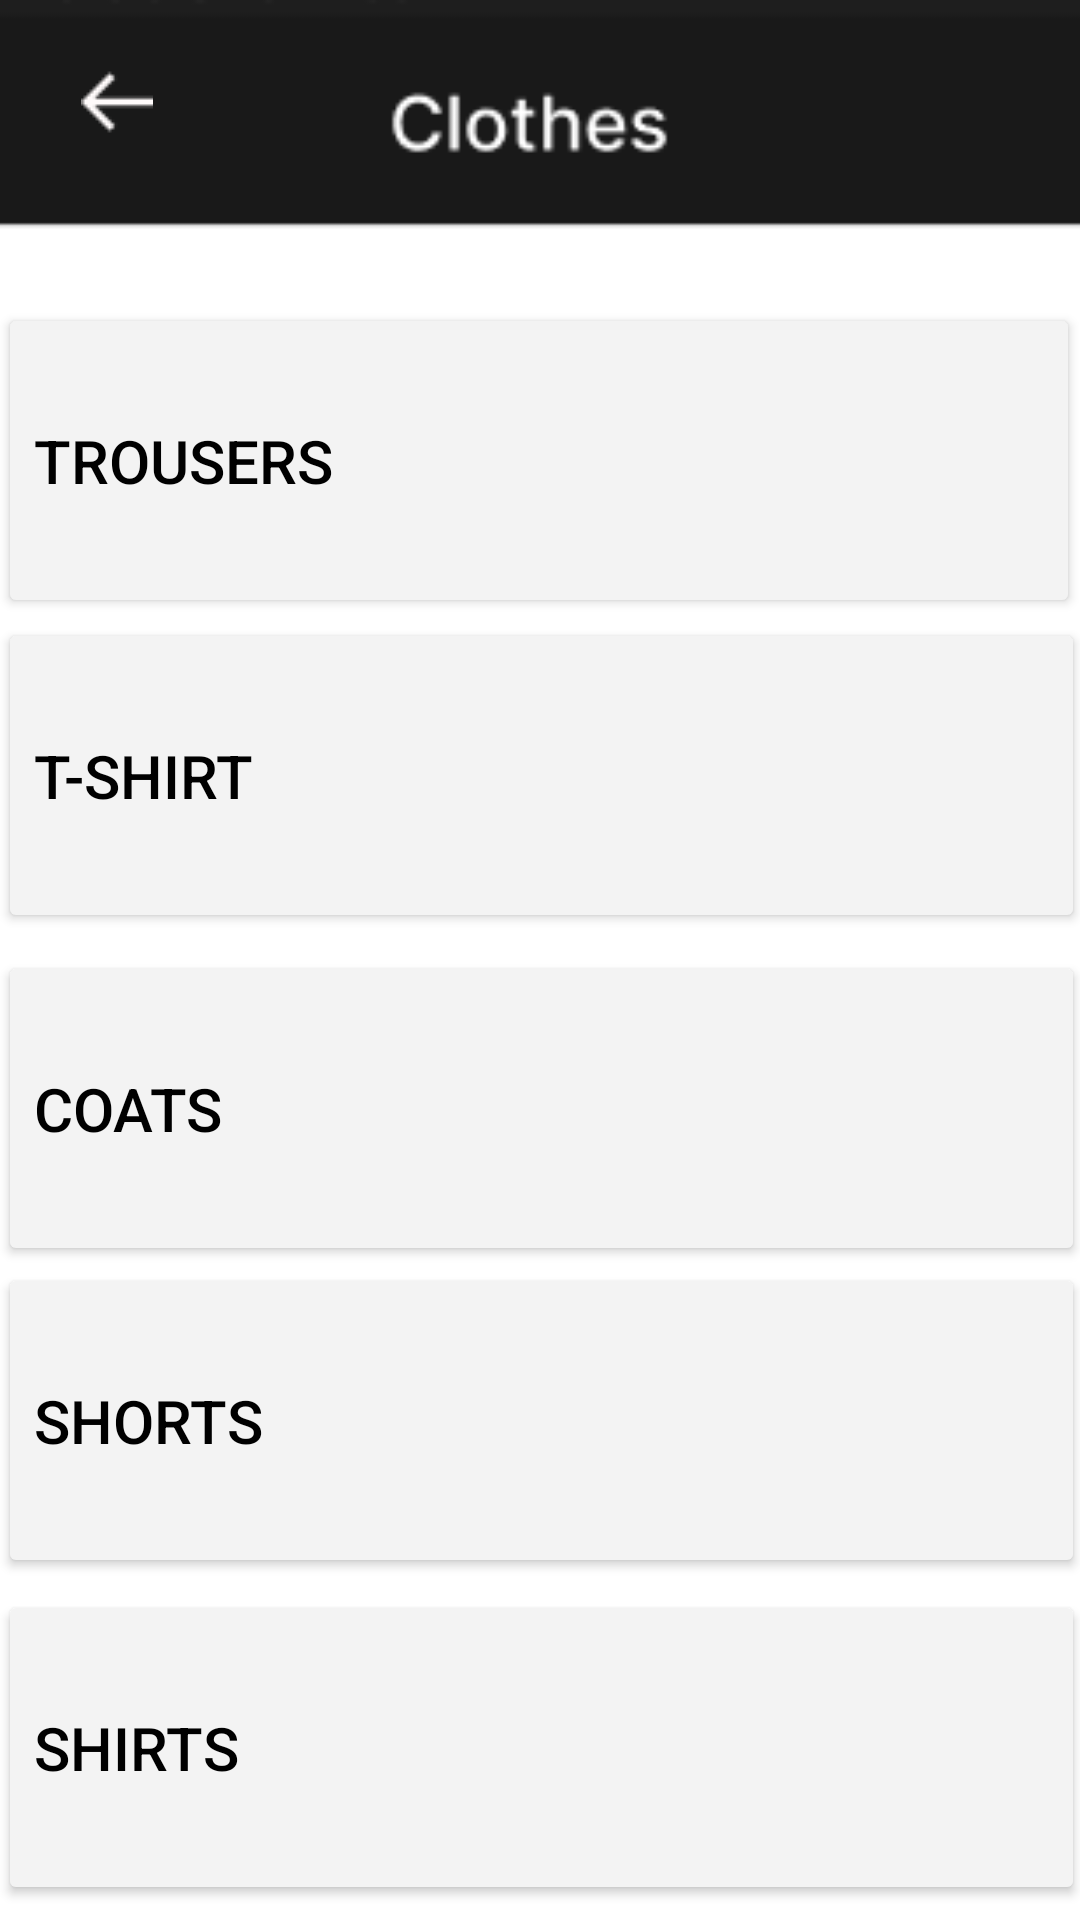

Reconstruct the res/layout file that produces this screen, plus the resources it refers to.
<!-- AndroidManifest.xml: application theme Theme.Projetversion1 -->
<!-- res/layout/activity_clothes_homme.xml -->
<?xml version="1.0" encoding="utf-8"?>
<RelativeLayout xmlns:android="http://schemas.android.com/apk/res/android"
    xmlns:app="http://schemas.android.com/apk/res-auto"
    xmlns:tools="http://schemas.android.com/tools"
    android:layout_width="match_parent"
    android:layout_height="match_parent"
    android:background="@drawable/cl"
    tools:context=".ClothesHomme">


    <Button
        android:layout_width="38dp"
        android:layout_height="38dp"
        android:layout_marginLeft="20dp"
        android:layout_marginTop="22dp"
        android:background="@android:color/transparent"
        android:drawableTop="@drawable/leftarrow" />

    <Button
        android:layout_width="match_parent"
        android:layout_height="105dp"
        android:layout_alignParentStart="true"
        android:layout_alignParentTop="true"
        android:layout_marginStart="-1dp"
        android:layout_marginTop="101dp"
        android:backgroundTint="#F3F3F3"
        android:text="TRousers"
        android:textAlignment="2"
        android:textColor="@color/black"
        android:textSize="20dp"
        app:strokeWidth="1dp" />


    <Button
        android:layout_width="match_parent"
        android:layout_height="105dp"
        android:layout_alignParentStart="true"
        android:layout_alignParentTop="true"
        android:layout_alignParentEnd="true"
        android:layout_centerHorizontal="true"
        android:layout_marginStart="-1dp"
        android:layout_marginTop="206dp"
        android:layout_marginEnd="-2dp"
        android:backgroundTint="#F3F3F3"
        android:text="T-Shirt"
        android:textAlignment="2"
        android:textColor="@color/black"
        android:textSize="20dp"
        app:strokeWidth="1dp" />

    <Button
        android:layout_width="match_parent"
        android:layout_height="105dp"
        android:layout_alignParentStart="true"
        android:layout_alignParentTop="true"
        android:layout_alignParentEnd="true"
        android:layout_centerInParent="true"
        android:layout_marginStart="-1dp"
        android:layout_marginTop="317dp"
        android:layout_marginEnd="-2dp"
        android:backgroundTint="#F3F3F3"
        android:text="Coats"
        android:textAlignment="2"
        android:textColor="@color/black"
        android:textSize="20dp"
        app:strokeWidth="1dp" />

    <Button
        android:layout_width="match_parent"
        android:layout_height="105dp"
        android:layout_alignParentStart="true"
        android:layout_alignParentTop="true"
        android:layout_alignParentEnd="true"
        android:layout_centerInParent="true"
        android:layout_marginStart="-1dp"
        android:layout_marginTop="421dp"
        android:layout_marginEnd="-2dp"
        android:backgroundTint="#F3F3F3"
        android:text="shorts"
        android:textAlignment="2"
        android:textColor="@color/black"
        android:textSize="20dp"
        app:strokeWidth="1dp" />

    <Button
        android:layout_width="match_parent"
        android:layout_height="105dp"
        android:layout_alignParentStart="true"
        android:layout_alignParentTop="true"
        android:layout_alignParentEnd="true"
        android:layout_centerInParent="true"
        android:layout_marginStart="-1dp"
        android:layout_marginTop="530dp"
        android:layout_marginEnd="-2dp"
        android:backgroundTint="#F3F3F3"
        android:text="shirts"
        android:textAlignment="2"
        android:textColor="@color/black"
        android:textSize="20dp"
        app:strokeWidth="1dp" />

    <Button
        android:layout_width="50dp"
        android:layout_height="50dp"
        android:layout_marginLeft="30dp"
        android:layout_marginTop="655dp"
        android:background="@android:color/transparent"
        android:drawableTop="@drawable/homee" />

    <TextView
        android:layout_width="50dp"
        android:layout_height="50dp"
        android:layout_marginLeft="39dp"
        android:layout_marginTop="690dp"
        android:text="Home"
        android:textColor="@color/white"
        android:textSize="12dp"
        android:textStyle="normal"/>

    <Button
        android:layout_width="50dp"
        android:layout_height="50dp"
        android:layout_marginLeft="100dp"
        android:layout_marginTop="655dp"
        android:background="@android:color/transparent"
        android:drawableTop="@drawable/searchhh" />

    <TextView
        android:layout_width="50dp"
        android:layout_height="50dp"
        android:layout_marginLeft="108dp"
        android:layout_marginTop="690dp"
        android:text="Search"
        android:textColor="@color/white"
        android:textSize="12dp"
        android:textStyle="normal"/>

    <Button
        android:layout_width="50dp"
        android:layout_height="50dp"
        android:layout_marginLeft="180dp"
        android:layout_marginTop="655dp"
        android:background="@android:color/transparent"
        android:drawableTop="@drawable/hamburger" />

    <TextView
        android:layout_width="50dp"
        android:layout_height="50dp"
        android:layout_marginLeft="190dp"
        android:layout_marginTop="690dp"
        android:text="Menu"
        android:textColor="@color/white"
        android:textSize="12dp"
        android:textStyle="normal"/>

    <Button
        android:layout_width="50dp"
        android:layout_height="50dp"
        android:layout_marginLeft="260dp"
        android:layout_marginTop="655dp"
        android:background="@android:color/transparent"
        android:drawableTop="@drawable/heart" />

    <TextView
        android:layout_width="50dp"
        android:layout_height="50dp"
        android:layout_marginLeft="260dp"
        android:layout_marginTop="690dp"
        android:text="Favorites"
        android:textColor="@color/white"
        android:textSize="12dp"
        android:textStyle="normal"/>


    <Button
        android:layout_width="50dp"
        android:layout_height="50dp"
        android:layout_marginLeft="330dp"
        android:layout_marginTop="655dp"
        android:background="@android:color/transparent"
        android:drawableTop="@drawable/cart" />

    <TextView
        android:layout_width="50dp"
        android:layout_height="50dp"
        android:layout_marginLeft="338dp"
        android:layout_marginTop="690dp"
        android:text="Basket"
        android:textColor="@color/white"
        android:textSize="12dp"
        android:textStyle="normal"/>

</RelativeLayout>
<!-- resources referenced by this layout -->
<resources>
  <!-- drawable cart: png bitmap (drawable, 1003 bytes) -->
  <!-- drawable cl: png bitmap (drawable, 3713 bytes) -->
  <!-- drawable hamburger: png bitmap (drawable, 376 bytes) -->
  <!-- drawable heart: png bitmap (drawable, 694 bytes) -->
  <!-- drawable homee: png bitmap (drawable, 661 bytes) -->
  <!-- drawable leftarrow: png bitmap (drawable, 553 bytes) -->
  <!-- drawable searchhh: png bitmap (drawable, 742 bytes) -->
  <style name="Theme.Projetversion1" parent="Theme.MaterialComponents.DayNight.NoActionBar">
          
          <item name="colorPrimary">@color/purple_500</item>
          <item name="colorPrimaryVariant">@color/purple_700</item>
          <item name="colorOnPrimary">@color/white</item>
          
          <item name="colorSecondary">@color/teal_200</item>
          <item name="colorSecondaryVariant">@color/teal_700</item>
          <item name="colorOnSecondary">@color/black</item>
          
          <item name="android:statusBarColor" tools:targetApi="l">?attr/colorPrimaryVariant</item>
          
      </style>
  <!-- not gathered from this repository: default colours our renderer supplied (Android Studio template values) -->
  <color name="purple_500">#FF6200EE</color>
  <color name="purple_700">#FF3700B3</color>
  <color name="teal_200">#FF03DAC5</color>
  <color name="teal_700">#FF018786</color>
  <color name="black">#FF000000</color>
  <color name="white">#FFFFFFFF</color>
</resources>
